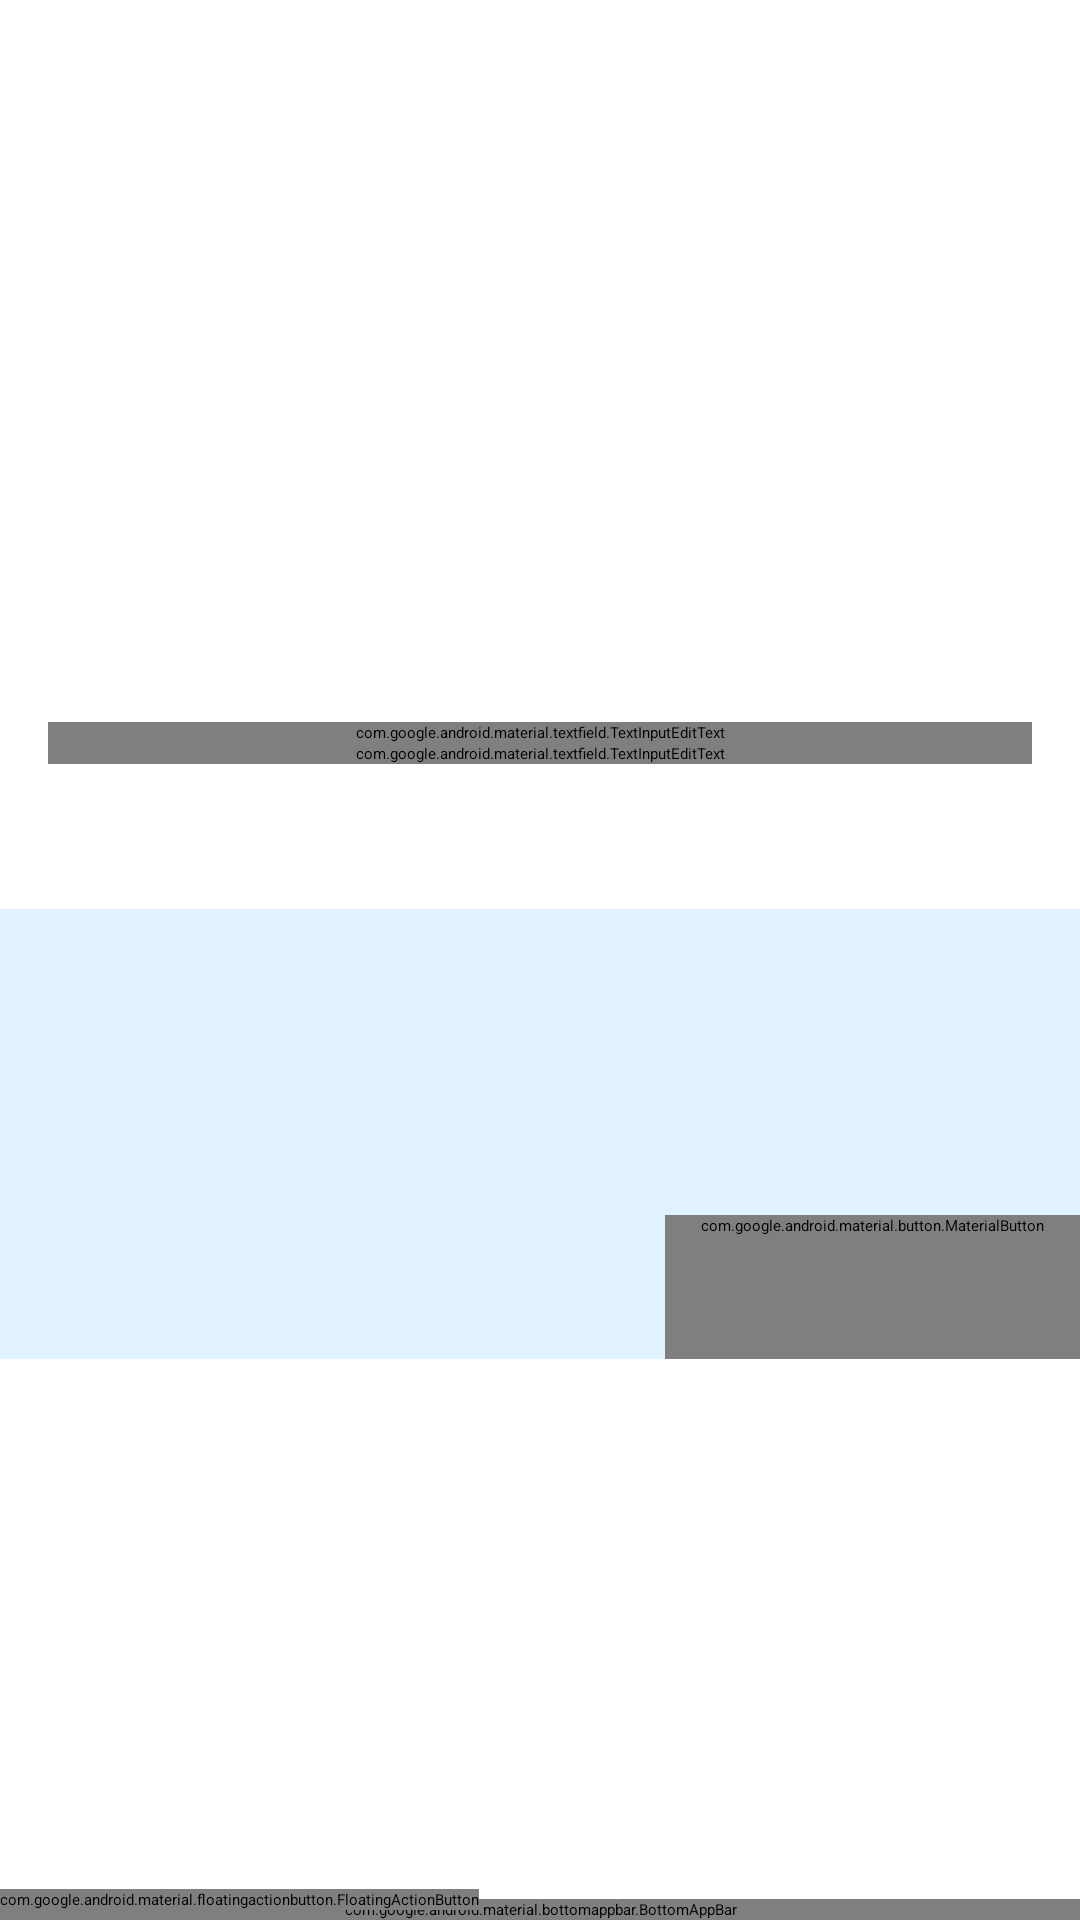

Write the Android layout XML for this screen, with the resource values it uses.
<!-- AndroidManifest.xml: application theme Theme.NeRecipe -->
<!-- res/layout/fragment_new_recipe.xml -->
<?xml version="1.0" encoding="utf-8"?>
<androidx.coordinatorlayout.widget.CoordinatorLayout
    xmlns:android="http://schemas.android.com/apk/res/android"
    xmlns:app="http://schemas.android.com/apk/res-auto"
    xmlns:tools="http://schemas.android.com/tools"
    android:layout_width="match_parent"
    android:layout_height="match_parent"
    tools:context=".activity.NewRecipeFragment">

    <com.google.android.material.textfield.TextInputEditText
        android:id="@+id/authorEdit"
        android:layout_width="match_parent"
        android:layout_height="wrap_content"
        android:layout_gravity="top|start"
        android:layout_margin="@dimen/common_spacing"
        android:ellipsize="end"
        android:gravity="start|bottom"
        android:inputType="text"
        android:singleLine="true"
        android:textSize="@dimen/common_font_size"
        android:hint="@string/description_recipe_author"
        app:layout_anchor="@id/nameEdit"
        tools:text="@string/description_recipe_author">
    </com.google.android.material.textfield.TextInputEditText>

    <com.google.android.material.textfield.TextInputEditText
        android:id="@+id/nameEdit"
        android:layout_width="match_parent"
        android:layout_height="wrap_content"
        android:layout_gravity="top|start"
        android:layout_margin="@dimen/common_spacing"
        android:ellipsize="end"
        android:gravity="start|bottom"
        android:inputType="text"
        android:singleLine="true"
        android:textSize="@dimen/common_font_size"
        android:hint="@string/description_recipe_name"
        app:layout_anchor="@id/catEdit"
        tools:text="@string/description_recipe_name">
    </com.google.android.material.textfield.TextInputEditText>

    <TextView
        android:id="@+id/catEdit"
        android:layout_width="match_parent"
        android:layout_height="wrap_content"
        android:layout_gravity="top|start"
        android:layout_margin="@dimen/common_spacing"
        android:ellipsize="end"
        android:gravity="center|bottom"
        android:textStyle="bold"
        android:textColor="@color/teal_200"
        android:textIsSelectable="true"
        android:paddingBottom="@dimen/convergence_spacing"
        android:singleLine="true"
        android:textSize="@dimen/common_font_size"
        app:layout_anchor="@id/catEditList"
        tools:text="Recipe Category">
    </TextView>

    <androidx.recyclerview.widget.RecyclerView
        android:id="@+id/catEditList"
        android:layout_width="match_parent"
        android:layout_height="wrap_content"
        android:layout_gravity="start|top"
        android:orientation="horizontal"
        android:paddingTop="@dimen/convergence_spacing"
        android:paddingBottom="@dimen/convergence_spacing"
        android:choiceMode="singleChoice"
        app:layoutManager="androidx.recyclerview.widget.LinearLayoutManager"
        app:layout_anchor="@id/edit"
        app:srcCompat="@layout/category_item"
        tools:layout_editor_absoluteX="0dp"
        tools:listitem="@layout/category_item">
    </androidx.recyclerview.widget.RecyclerView>

    <TextView
        android:id="@+id/edit"
        android:layout_width="match_parent"
        android:layout_height="150dp"
        android:layout_gravity="end"
        android:layout_marginTop="50dp"
        android:background="#E0F3FF"
        android:gravity="start|top"
        android:padding="@dimen/common_spacing"
        app:layout_anchor="@id/stageEditList"
        tools:text="Recipe Content Multiline">
    </TextView>

    <com.google.android.material.button.MaterialButton
        android:id="@+id/menu"
        style="@style/Widget.AppTheme.IconButton"
        android:layout_width="wrap_content"
        android:layout_height="wrap_content"
        android:background="@android:color/transparent"
        android:layout_gravity="top"
        app:layout_anchorGravity="right"
        app:icon="@drawable/ic_options_24dp"
        app:iconSize="32dp"
        app:iconGravity="textStart"
        android:text="@string/menu_name"
        app:iconTint="@color/cardview_dark_background"
        app:layout_anchor="@id/stageEditList" />

    <androidx.recyclerview.widget.RecyclerView
        android:id="@+id/stageEditList"
        android:layout_width="match_parent"
        android:layout_height="180dp"
        android:layout_gravity="start|end"
        android:orientation="horizontal"
        app:layoutManager="androidx.recyclerview.widget.LinearLayoutManager"
        app:layout_anchor="@id/footerAppBar"
        tools:listitem="@layout/stage_item">
    </androidx.recyclerview.widget.RecyclerView>

    <TextView
        android:id="@+id/empty_view"
        android:layout_width="match_parent"
        android:layout_height="180dp"
        android:layout_gravity="start|end"
        android:gravity="center"
        android:textSize="18sp"
        android:background="@color/cardview_shadow_start_color"
        android:visibility="gone"
        app:layout_anchor="@id/footerAppBar"
        android:text="@string/no_stages">
    </TextView>

    <com.google.android.material.bottomappbar.BottomAppBar
        android:id="@+id/footerAppBar"
        style="@style/Widget.MaterialComponents.BottomAppBar.Colored"
        android:layout_width="match_parent"
        android:layout_height="wrap_content"
        android:layout_gravity="bottom" />

    <com.google.android.material.floatingactionbutton.FloatingActionButton
        android:id="@+id/ok"
        android:layout_width="wrap_content"
        android:layout_height="wrap_content"
        android:contentDescription="@string/description_recipe_save"
        app:layout_anchor="@id/footerAppBar"
        app:srcCompat="@drawable/ic_ok_24dp" />

</androidx.coordinatorlayout.widget.CoordinatorLayout>
<!-- res/layout/category_item.xml (included above) -->
<?xml version="1.0" encoding="utf-8"?>
<androidx.constraintlayout.widget.ConstraintLayout xmlns:android="http://schemas.android.com/apk/res/android"
    xmlns:app="http://schemas.android.com/apk/res-auto"
    xmlns:tools="http://schemas.android.com/tools"
    android:layout_width="wrap_content"
    android:layout_height="wrap_content"
    android:background="@color/purple_500"
    android:backgroundTint="@color/cardview_shadow_start_color">

    <androidx.cardview.widget.CardView
        android:id="@+id/catCardView"
        android:layout_width="wrap_content"
        android:layout_height="wrap_content"
        android:orientation="horizontal"
        android:background="@color/purple_500"
        android:backgroundTint="@color/cardview_shadow_start_color"
        android:checkedButton="@id/catTB"
        app:layout_constraintStart_toStartOf="parent"
        app:layout_constraintTop_toTopOf="parent"
        app:cardCornerRadius="@dimen/common_spacing">

    <ToggleButton
        android:id="@+id/catTB"
        android:layout_width="wrap_content"
        android:layout_height="wrap_content"
        android:checked="false"
        android:paddingStart="@dimen/common_spacing"
        android:paddingEnd="@dimen/common_spacing"
        android:text="Европейская"
        android:focusable="true"
        android:clickable="true"
        app:layout_constraintStart_toStartOf="parent"
        app:layout_constraintTop_toTopOf="parent"
        tools:text="Европейская"/>

    </androidx.cardview.widget.CardView>

</androidx.constraintlayout.widget.ConstraintLayout>
<!-- res/layout/stage_item.xml (included above) -->
<?xml version="1.0" encoding="utf-8"?>
<androidx.constraintlayout.widget.ConstraintLayout xmlns:android="http://schemas.android.com/apk/res/android"
    xmlns:app="http://schemas.android.com/apk/res-auto"
    xmlns:tools="http://schemas.android.com/tools"
    android:layout_width="wrap_content"
    android:layout_height="wrap_content"
    android:layout_margin="@dimen/convergence_spacing">

    <androidx.cardview.widget.CardView
        android:id="@+id/stageCardView"
        android:layout_width="150dp"
        android:layout_height="150dp"
        android:orientation="horizontal"
        android:background="@color/purple_500"
        android:backgroundTint="@color/cardview_shadow_start_color"
        app:cardCornerRadius="32dp"
        app:layout_constraintStart_toStartOf="parent"
        app:layout_constraintTop_toTopOf="parent">

        <androidx.appcompat.widget.LinearLayoutCompat
            android:layout_width="wrap_content"
            android:layout_height="wrap_content"
            android:orientation="vertical">
        <TextView
            android:id="@+id/stageTextView"
            android:layout_width="wrap_content"
            android:layout_height="wrap_content"
            android:padding="@dimen/common_spacing"
            tools:text="Stages on recipe" />

        <ImageView
            android:id="@+id/stageImageView"
            android:layout_width="wrap_content"
            android:layout_height="wrap_content"
            android:contentDescription="@string/app_name"
            tools:text="Stages on recipe" />

        </androidx.appcompat.widget.LinearLayoutCompat>
    </androidx.cardview.widget.CardView>

</androidx.constraintlayout.widget.ConstraintLayout>
<!-- resources referenced by this layout -->
<resources>
  <dimen name="common_font_size">18sp</dimen>
  <dimen name="common_spacing">16dp</dimen>
  <dimen name="convergence_spacing">8dp</dimen>
  <string name="app_name">NeRecipe</string>
  <string name="description_recipe_author">Enter Author</string>
  <string name="description_recipe_name">Enter Name of Recipe</string>
  <string name="description_recipe_save">Save</string>
  <string name="menu_name">Menu</string>
  <string name="no_stages">No any stages created</string>
  <style name="Widget.AppTheme.IconButton" parent="Widget.MaterialComponents.Button.TextButton.Icon">
          <item name="iconTint">@color/icon_button_tint</item>
          <item name="android:textColor">?attr/colorControlNormal</item>
          <item name="iconPadding">0dp</item>
          <item name="android:insetTop">0dp</item>
          <item name="android:insetBottom">0dp</item>
          <item name="android:paddingStart">@dimen/icon_button_padding</item>
          <item name="android:paddingEnd">@dimen/icon_button_padding</item>
          <item name="android:minWidth">@dimen/icon_button_min_size</item>
          <item name="android:minHeight">@dimen/icon_button_min_size</item>
      </style>
  <style name="Theme.NeRecipe" parent="Theme.MaterialComponents.DayNight.DarkActionBar">
          
          <item name="colorPrimary">@color/purple_200</item>
          <item name="colorPrimaryVariant">@color/purple_700</item>
          <item name="colorOnPrimary">@color/black</item>
          
          <item name="colorSecondary">@color/teal_200</item>
          <item name="colorSecondaryVariant">@color/teal_200</item>
          <item name="colorOnSecondary">@color/black</item>
          
          <item name="android:statusBarColor">?attr/colorPrimaryVariant</item>
          
      </style>
  <dimen name="icon_button_padding">12dp</dimen>
  <dimen name="icon_button_min_size">48dp</dimen>
  <!-- not gathered from this repository: default colours our renderer supplied (Android Studio template values) -->
  <color name="purple_200">#FFBB86FC</color>
  <color name="purple_500">#FF6200EE</color>
  <color name="purple_700">#FF3700B3</color>
  <color name="teal_200">#FF03DAC5</color>
  <color name="black">#FF000000</color>
</resources>
